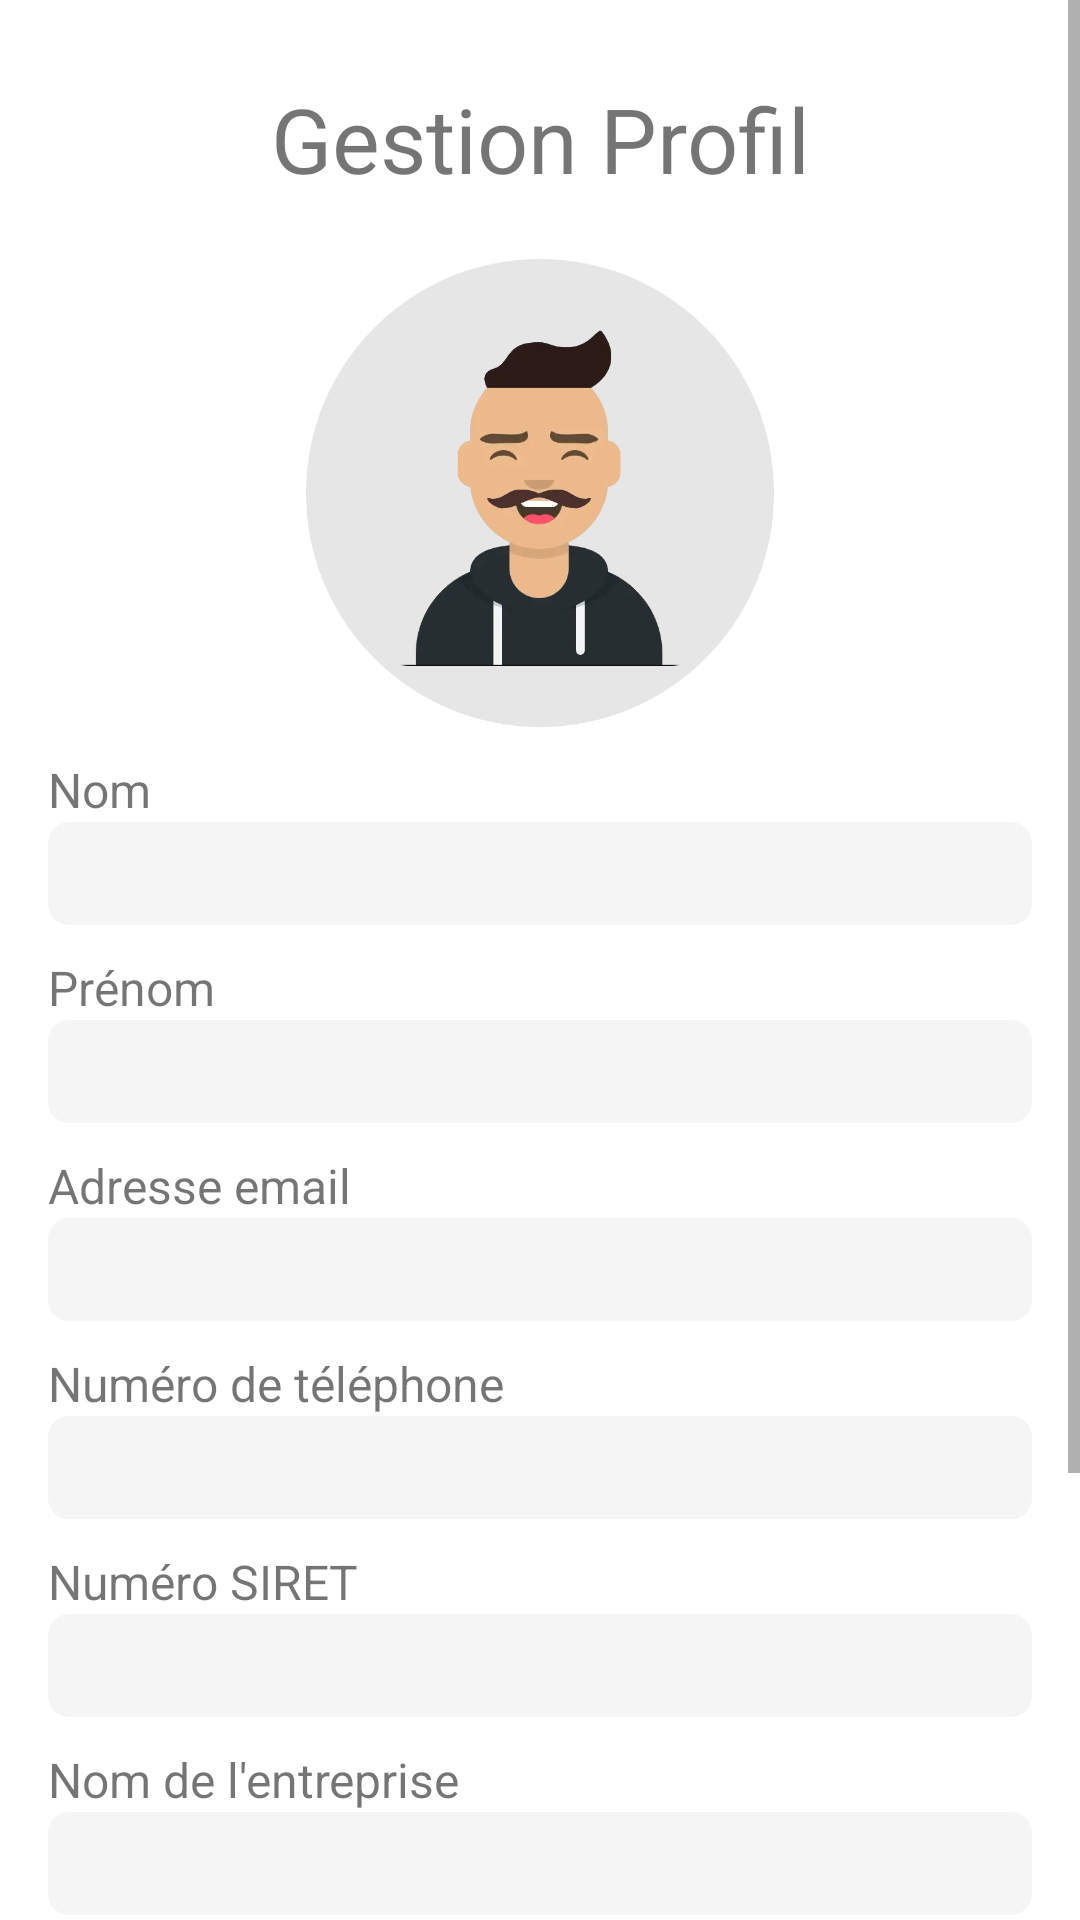

Write the Android layout XML for this screen, with the resource values it uses.
<!-- AndroidManifest.xml: application theme Theme.PicomeMobile -->
<!-- res/layout/activity_add_ad.xml -->
<ScrollView xmlns:android="http://schemas.android.com/apk/res/android"
    android:layout_width="match_parent"
    android:layout_height="match_parent">

    
    <LinearLayout
        android:layout_width="match_parent"
        android:layout_height="wrap_content"
        android:orientation="vertical"
        android:padding="16dp">

        <TextView
            android:layout_width="match_parent"
            android:layout_height="wrap_content"
            android:text="Gestion Profil"
            android:textSize="30sp"
            android:textAlignment="center"
            android:paddingTop="10dp"
            android:paddingBottom="20dp"/>

        <ImageView
            android:layout_width="268dp"
            android:layout_height="156dp"
            android:layout_gravity="center_horizontal"
            android:src="@drawable/user_avatar" />
        
        <TextView
            android:id="@+id/lastName_label"
            android:layout_width="match_parent"
            android:layout_height="wrap_content"
            android:text="Nom"
            android:textSize="16sp"
            android:paddingTop="10dp"/>

        <EditText
            android:id="@+id/LastName_input"
            android:layout_width="match_parent"
            android:layout_height="wrap_content"
            android:hint=""
            android:background="@drawable/rounded_field"
            android:inputType="text"
            />

        
        <TextView
            android:id="@+id/firstName_label"
            android:layout_width="match_parent"
            android:layout_height="wrap_content"
            android:text="Prénom "
            android:textSize="16sp"
            android:paddingTop="10dp"/>

        <EditText
            android:id="@+id/firstName_input"
            android:layout_width="match_parent"
            android:layout_height="wrap_content"
            android:hint=""
            android:background="@drawable/rounded_field"
            android:inputType="text"
            />
        

        <TextView
            android:id="@+id/email_label"
            android:layout_width="match_parent"
            android:layout_height="wrap_content"
            android:text="Adresse email"
            android:textSize="16sp"
            android:paddingTop="10dp"/>

        <EditText
            android:id="@+id/email_input"
            android:layout_width="match_parent"
            android:layout_height="wrap_content"
            android:hint=""
            android:background="@drawable/rounded_field"
            android:inputType="textEmailAddress"/>

        <TextView
            android:id="@+id/phone_label"
            android:layout_width="match_parent"
            android:layout_height="wrap_content"
            android:text="Numéro de téléphone"
            android:textSize="16sp"
            android:paddingTop="10dp"/>

        <EditText
            android:id="@+id/phone_input"
            android:layout_width="match_parent"
            android:layout_height="wrap_content"
            android:hint=""
            android:background="@drawable/rounded_field"
            android:inputType="phone"/>

        <TextView
            android:id="@+id/siret_label"
            android:layout_width="match_parent"
            android:layout_height="wrap_content"
            android:text="Numéro SIRET"
            android:textSize="16sp"
            android:paddingTop="10dp"/>

        <EditText
            android:id="@+id/siret_input"
            android:layout_width="match_parent"
            android:layout_height="wrap_content"
            android:hint=""
            android:background="@drawable/rounded_field"
            android:inputType="number"/>

        <TextView
            android:id="@+id/company_label"
            android:layout_width="match_parent"
            android:layout_height="wrap_content"
            android:text="Nom de l'entreprise"
            android:textSize="16sp"
            android:paddingTop="10dp"/>

        <EditText
            android:id="@+id/company_input"
            android:layout_width="match_parent"
            android:layout_height="wrap_content"
            android:hint=""
            android:background="@drawable/rounded_field"
            android:inputType="text"/>

        <TextView
            android:id="@+id/road_label"
            android:layout_width="match_parent"
            android:layout_height="wrap_content"
            android:text="Nom de rue"
            android:textSize="16sp"
            android:paddingTop="10dp"/>

        <EditText
            android:id="@+id/road_input"
            android:layout_width="match_parent"
            android:layout_height="wrap_content"
            android:hint=""
            android:background="@drawable/rounded_field"
            android:inputType="text"/>

        <TextView
            android:id="@+id/postal_label"
            android:layout_width="match_parent"
            android:layout_height="wrap_content"
            android:text="Code postal"
            android:textSize="16sp"
            android:paddingTop="10dp"/>
        <EditText
            android:id="@+id/postal_input"
            android:layout_width="match_parent"
            android:layout_height="wrap_content"
            android:hint=""
            android:background="@drawable/rounded_field"
            android:inputType="text"/>

        <Button
            android:id="@+id/submit"
            android:layout_width="379dp"
            android:layout_height="wrap_content"

            android:text="Enregister" />

    </LinearLayout>


</ScrollView>
<!-- resources referenced by this layout -->
<resources>
  <!-- drawable rounded_field (drawable) -->
  <?xml version="1.0" encoding="utf-8"?>
  <shape xmlns:android="http://schemas.android.com/apk/res/android">
      <solid android:color="#F5F5F5"/>
  
  
      <padding
          android:left="5dp"
          android:top="5dp"
          android:right="5dp"
          android:bottom="5dp"/>
      <margin
          android:bottom="10dp"
      />
  
      <corners
          android:bottomRightRadius="7dp"
          android:bottomLeftRadius="7dp"
          android:topLeftRadius="7dp"
          android:topRightRadius="7dp"/>
  </shape>
  <!-- drawable user_avatar: png bitmap (drawable, 74587 bytes) -->
  <style name="Theme.PicomeMobile" parent="Theme.MaterialComponents.DayNight.DarkActionBar">
          
          <item name="colorPrimary">@color/purple_500</item>
          <item name="colorPrimaryVariant">@color/purple_700</item>
          <item name="colorOnPrimary">@color/white</item>
          
          <item name="colorSecondary">@color/teal_200</item>
          <item name="colorSecondaryVariant">@color/teal_700</item>
          <item name="colorOnSecondary">@color/black</item>
          
          <item name="android:statusBarColor">?attr/colorPrimaryVariant</item>
          
      </style>
  <color name="purple_700">#FF3700B3</color>
  <color name="white">#FFFFFFFF</color>
  <color name="teal_200">#FF03DAC5</color>
  <color name="teal_700">#FF018786</color>
  <color name="black">#FF000000</color>
  <!-- not gathered from this repository: default colours our renderer supplied (Android Studio template values) -->
  <color name="purple_500">#FF6200EE</color>
</resources>
